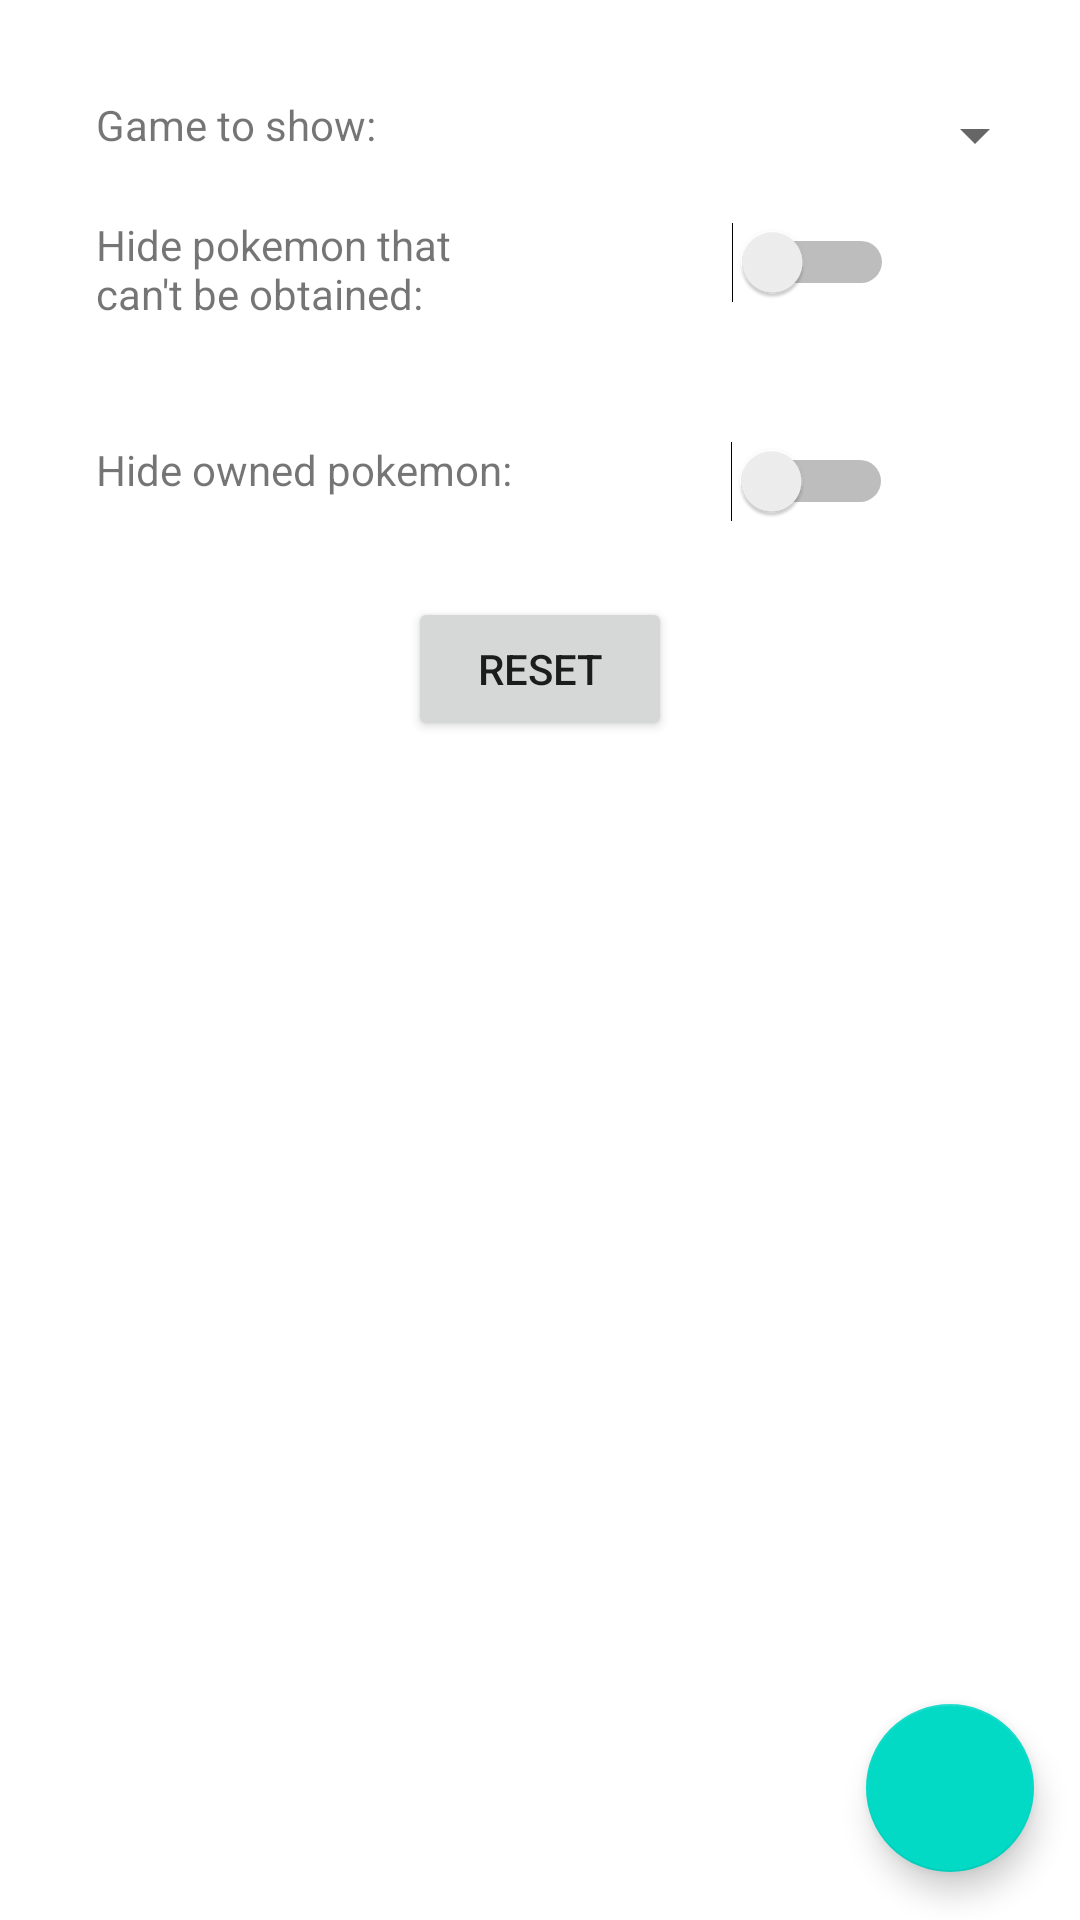

Layout XML and referenced resources for this Android screen:
<!-- AndroidManifest.xml: application theme AppTheme -->
<!-- res/layout/activity_filter.xml -->
<?xml version="1.0" encoding="utf-8"?>
<androidx.constraintlayout.widget.ConstraintLayout xmlns:android="http://schemas.android.com/apk/res/android"
    xmlns:app="http://schemas.android.com/apk/res-auto"
    xmlns:tools="http://schemas.android.com/tools"
    android:layout_width="match_parent"
    android:layout_height="match_parent"
    tools:context=".FilterActivity">

    <TextView
        android:id="@+id/gameToShow"
        android:layout_width="151dp"
        android:layout_height="24dp"
        android:layout_marginStart="32dp"
        android:layout_marginLeft="32dp"
        android:layout_marginTop="32dp"
        android:text="Game to show: "
        app:layout_constraintStart_toStartOf="parent"
        app:layout_constraintTop_toTopOf="parent" />

    <Spinner
        android:id="@+id/gameToShowSpinner"
        android:layout_width="155dp"
        android:layout_height="26dp"
        android:layout_marginTop="32dp"
        app:layout_constraintEnd_toEndOf="parent"
        app:layout_constraintStart_toEndOf="@+id/gameToShow"
        app:layout_constraintTop_toTopOf="parent" />

    <TextView
        android:id="@+id/hideUnobtainableLabel"
        android:layout_width="150dp"
        android:layout_height="59dp"
        android:layout_marginStart="32dp"
        android:layout_marginLeft="32dp"
        android:layout_marginTop="16dp"
        android:text="Hide pokemon that can't be obtained:"
        app:layout_constraintStart_toStartOf="parent"
        app:layout_constraintTop_toBottomOf="@+id/gameToShow" />

    <Switch
        android:id="@+id/hideUnobtainablePokemon"
        android:layout_width="wrap_content"
        android:layout_height="wrap_content"
        android:layout_marginTop="16dp"
        app:layout_constraintEnd_toEndOf="parent"
        app:layout_constraintStart_toEndOf="@+id/hideUnobtainableLabel"
        app:layout_constraintTop_toBottomOf="@+id/gameToShowSpinner" />

    <TextView
        android:id="@+id/hideOwnedLabel"
        android:layout_width="149dp"
        android:layout_height="20dp"
        android:layout_marginStart="32dp"
        android:layout_marginLeft="32dp"
        android:layout_marginTop="16dp"
        android:text="Hide owned pokemon:"
        app:layout_constraintStart_toStartOf="parent"
        app:layout_constraintTop_toBottomOf="@+id/hideUnobtainableLabel" />

    <Switch
        android:id="@+id/hideOwnedSwitch"
        android:layout_width="wrap_content"
        android:layout_height="wrap_content"
        android:layout_marginTop="16dp"
        app:layout_constraintEnd_toEndOf="parent"
        app:layout_constraintStart_toEndOf="@+id/hideOwnedLabel"
        app:layout_constraintTop_toBottomOf="@+id/hideUnobtainableLabel" />

    <Button
        android:id="@+id/resetButton"
        android:layout_width="wrap_content"
        android:layout_height="wrap_content"
        android:layout_marginTop="32dp"
        android:text="Reset"
        app:layout_constraintEnd_toEndOf="parent"
        app:layout_constraintStart_toStartOf="parent"
        app:layout_constraintTop_toBottomOf="@+id/hideOwnedLabel" />

    <com.google.android.material.floatingactionbutton.FloatingActionButton
        android:id="@+id/fab"
        android:layout_width="wrap_content"
        android:layout_height="wrap_content"
        android:layout_marginBottom="16dp"
        android:clickable="true"
        app:layout_constraintBottom_toBottomOf="parent"
        app:layout_constraintEnd_toEndOf="parent"
        app:layout_constraintHorizontal_bias="0.95"
        app:layout_constraintStart_toStartOf="parent"
        app:layout_constraintTop_toBottomOf="@+id/resetButton"
        app:layout_constraintVertical_bias="1.0"
        app:srcCompat="@drawable/ic_check_black_24dp" />

</androidx.constraintlayout.widget.ConstraintLayout>
<!-- resources referenced by this layout -->
<resources>
  <style name="AppTheme" parent="Theme.MaterialComponents.DayNight">
          
          <item name="colorPrimary">@color/colorPrimary</item>
          <item name="colorPrimaryDark">@color/colorPrimaryDark</item>
          <item name="colorAccent">@color/colorAccent</item>
      </style>
  <!-- not gathered from this repository: default colours our renderer supplied (Android Studio template values) -->
  <color name="colorPrimary">#FF6200EE</color>
  <color name="colorPrimaryDark">#FF3700B3</color>
  <color name="colorAccent">#FF03DAC5</color>
</resources>
